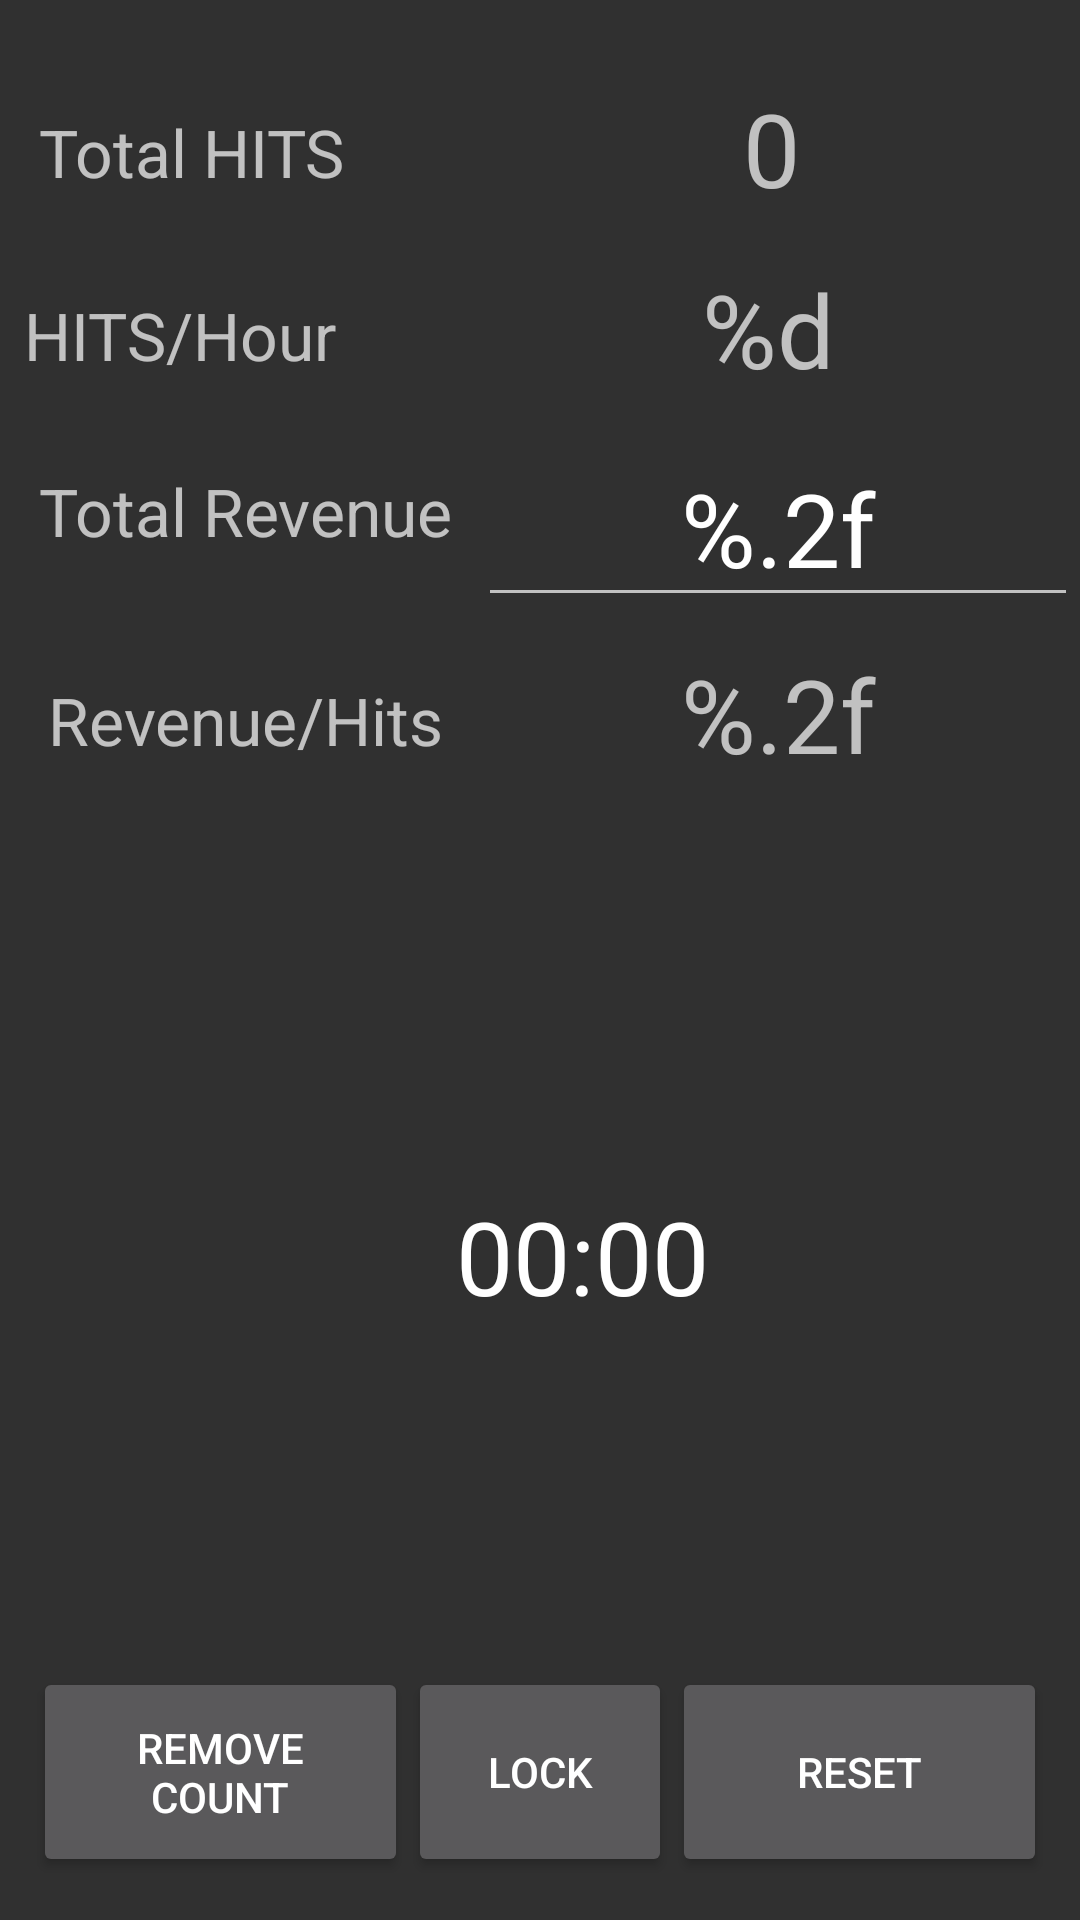

Layout XML and referenced resources for this Android screen:
<!-- AndroidManifest.xml: activity theme Theme.AppCompat -->
<!-- res/layout/fragment_main.xml -->
<?xml version="1.0" encoding="utf-8"?>
<androidx.constraintlayout.widget.ConstraintLayout xmlns:android="http://schemas.android.com/apk/res/android"
    xmlns:app="http://schemas.android.com/apk/res-auto"
    xmlns:tools="http://schemas.android.com/tools"
    android:id="@+id/frameLayout"
    android:layout_width="match_parent"
    android:layout_height="match_parent"
    tools:context=".MainFragment">

    <Button
        android:id="@+id/button"
        android:layout_width="125dp"
        android:layout_height="70dp"
        android:layout_marginStart="16dp"
        android:text="@string/button1"
        app:layout_constraintBottom_toBottomOf="parent"
        app:layout_constraintEnd_toStartOf="@+id/button5"
        app:layout_constraintHorizontal_bias="0.5"
        app:layout_constraintStart_toStartOf="parent"
        app:layout_constraintTop_toTopOf="parent"
        app:layout_constraintVertical_bias="0.975" />

    <Button
        android:id="@+id/button5"
        android:layout_width="wrap_content"
        android:layout_height="70dp"
        android:text="@string/Lock"
        app:layout_constraintBottom_toBottomOf="parent"
        app:layout_constraintEnd_toStartOf="@+id/button4"
        app:layout_constraintHorizontal_bias="0.5"
        app:layout_constraintStart_toEndOf="@+id/button"
        app:layout_constraintTop_toTopOf="parent"
        app:layout_constraintVertical_bias="0.975" />

    <Button
        android:id="@+id/button4"
        android:layout_width="125dp"
        android:layout_height="70dp"
        android:layout_marginEnd="16dp"
        android:text="@string/Reset"
        app:iconTint="#000000"
        app:layout_constraintBottom_toBottomOf="parent"
        app:layout_constraintEnd_toEndOf="parent"
        app:layout_constraintHorizontal_bias="0.5"
        app:layout_constraintStart_toEndOf="@+id/button5"
        app:layout_constraintTop_toTopOf="parent"
        app:layout_constraintVertical_bias="0.975" />

    <TextView
        android:id="@+id/textView4"
        android:layout_width="200dp"
        android:layout_height="48dp"
        android:layout_marginEnd="4dp"
        android:minHeight="48dp"
        android:text="@string/hits_hour"
        android:textAlignment="center"
        android:textSize="34sp"
        app:layout_constraintBottom_toBottomOf="parent"
        app:layout_constraintEnd_toEndOf="parent"
        app:layout_constraintTop_toTopOf="parent"
        app:layout_constraintVertical_bias="0.147"
        tools:ignore="TextSizeCheck" />

    <TextView
        android:id="@+id/textView"
        android:layout_width="200dp"
        android:layout_height="50dp"
        android:minHeight="48dp"
        android:text="@string/TextView"
        android:textAlignment="center"
        android:textSize="34sp"
        app:layout_constraintBottom_toBottomOf="parent"
        app:layout_constraintEnd_toEndOf="parent"
        app:layout_constraintHorizontal_bias="0.981"
        app:layout_constraintStart_toStartOf="parent"
        app:layout_constraintTop_toTopOf="parent"
        app:layout_constraintVertical_bias="0.045"
        tools:ignore="TextSizeCheck" />

    <TextView
        android:id="@+id/textView10"
        android:layout_width="200dp"
        android:layout_height="wrap_content"
        android:minHeight="48dp"
        android:text="@string/total_revenue1"
        android:textAlignment="center"
        android:textSize="34sp"
        app:layout_constraintBottom_toBottomOf="parent"
        app:layout_constraintEnd_toEndOf="parent"
        app:layout_constraintHorizontal_bias="0.935"
        app:layout_constraintStart_toEndOf="@+id/textView6"
        app:layout_constraintTop_toTopOf="parent"
        app:layout_constraintVertical_bias="0.364"
        tools:ignore="TextSizeCheck" />

    <TextView
        android:id="@+id/textView2"
        android:layout_width="wrap_content"
        android:layout_height="wrap_content"
        android:text="@string/total_hits"
        android:textSize="22sp"
        app:layout_constraintBottom_toBottomOf="parent"
        app:layout_constraintEnd_toEndOf="parent"
        app:layout_constraintHorizontal_bias="0.051"
        app:layout_constraintStart_toStartOf="parent"
        app:layout_constraintTop_toTopOf="parent"
        app:layout_constraintVertical_bias="0.059" />

    <TextView
        android:id="@+id/textView3"
        android:layout_width="wrap_content"
        android:layout_height="wrap_content"
        android:text="@string/total_revenue"
        android:textSize="22sp"
        app:layout_constraintBottom_toBottomOf="parent"
        app:layout_constraintEnd_toEndOf="parent"
        app:layout_constraintHorizontal_bias="0.058"
        app:layout_constraintStart_toStartOf="parent"
        app:layout_constraintTop_toTopOf="parent"
        app:layout_constraintVertical_bias="0.255" />

    <TextView
        android:id="@+id/textView6"
        android:layout_width="wrap_content"
        android:layout_height="wrap_content"
        android:layout_marginStart="16dp"
        android:text="@string/revenue_hits"
        android:textSize="22sp"
        app:layout_constraintBottom_toBottomOf="parent"
        app:layout_constraintStart_toStartOf="parent"
        app:layout_constraintTop_toTopOf="parent"
        app:layout_constraintVertical_bias="0.369" />

    <TextView
        android:id="@+id/textView5"
        android:layout_width="wrap_content"
        android:layout_height="wrap_content"
        android:text="@string/task_hour"
        android:textSize="22sp"
        app:layout_constraintBottom_toBottomOf="parent"
        app:layout_constraintEnd_toStartOf="@+id/textView4"
        app:layout_constraintHorizontal_bias="0.156"
        app:layout_constraintStart_toStartOf="parent"
        app:layout_constraintTop_toTopOf="parent"
        app:layout_constraintVertical_bias="0.159" />

    <EditText
        android:id="@+id/editText6"
        android:layout_width="200dp"
        android:layout_height="wrap_content"
        android:autofillHints="Revenue/Task"
        android:hint="@string/revenue_task2"
        android:inputType="number"
        android:maxWidth="100dp"
        android:minHeight="48dp"
        android:text="@string/revenue_task1"
        android:textAlignment="center"
        android:textSize="34sp"
        app:layout_constraintBottom_toBottomOf="parent"
        app:layout_constraintEnd_toEndOf="parent"
        app:layout_constraintHorizontal_bias="0.928"
        app:layout_constraintStart_toEndOf="@+id/textView3"
        app:layout_constraintTop_toTopOf="parent"
        app:layout_constraintVertical_bias="0.248"
        tools:ignore="TextSizeCheck,VisualLintTextFieldSize" />

    <Chronometer
        android:id="@+id/chronometer"
        android:layout_width="wrap_content"
        android:layout_height="wrap_content"
        android:layout_marginStart="152dp"
        android:layout_marginTop="396dp"
        android:textSize="34sp"
        app:layout_constraintStart_toStartOf="parent"
        app:layout_constraintTop_toTopOf="parent" />

    <androidx.constraintlayout.widget.Group
        android:id="@+id/group"
        android:layout_width="wrap_content"
        android:layout_height="wrap_content"
        app:constraint_referenced_ids="button5,button4,button" />

</androidx.constraintlayout.widget.ConstraintLayout>
<!-- resources referenced by this layout -->
<resources>
  <string name="Lock">Lock</string>
  <string name="Reset">Reset</string>
  <string name="TextView">0</string>
  <string name="button1">Remove Count</string>
  <string name="hits_hour">%d</string>
  <string name="revenue_hits">Revenue/Hits</string>
  <string name="revenue_task1">%.2f</string>
  <string name="revenue_task2">Revenue/Task</string>
  <string name="task_hour" translatable="false">HITS/Hour</string>
  <string name="total_hits">Total HITS</string>
  <string name="total_revenue">Total Revenue</string>
  <string name="total_revenue1">%.2f</string>
</resources>
